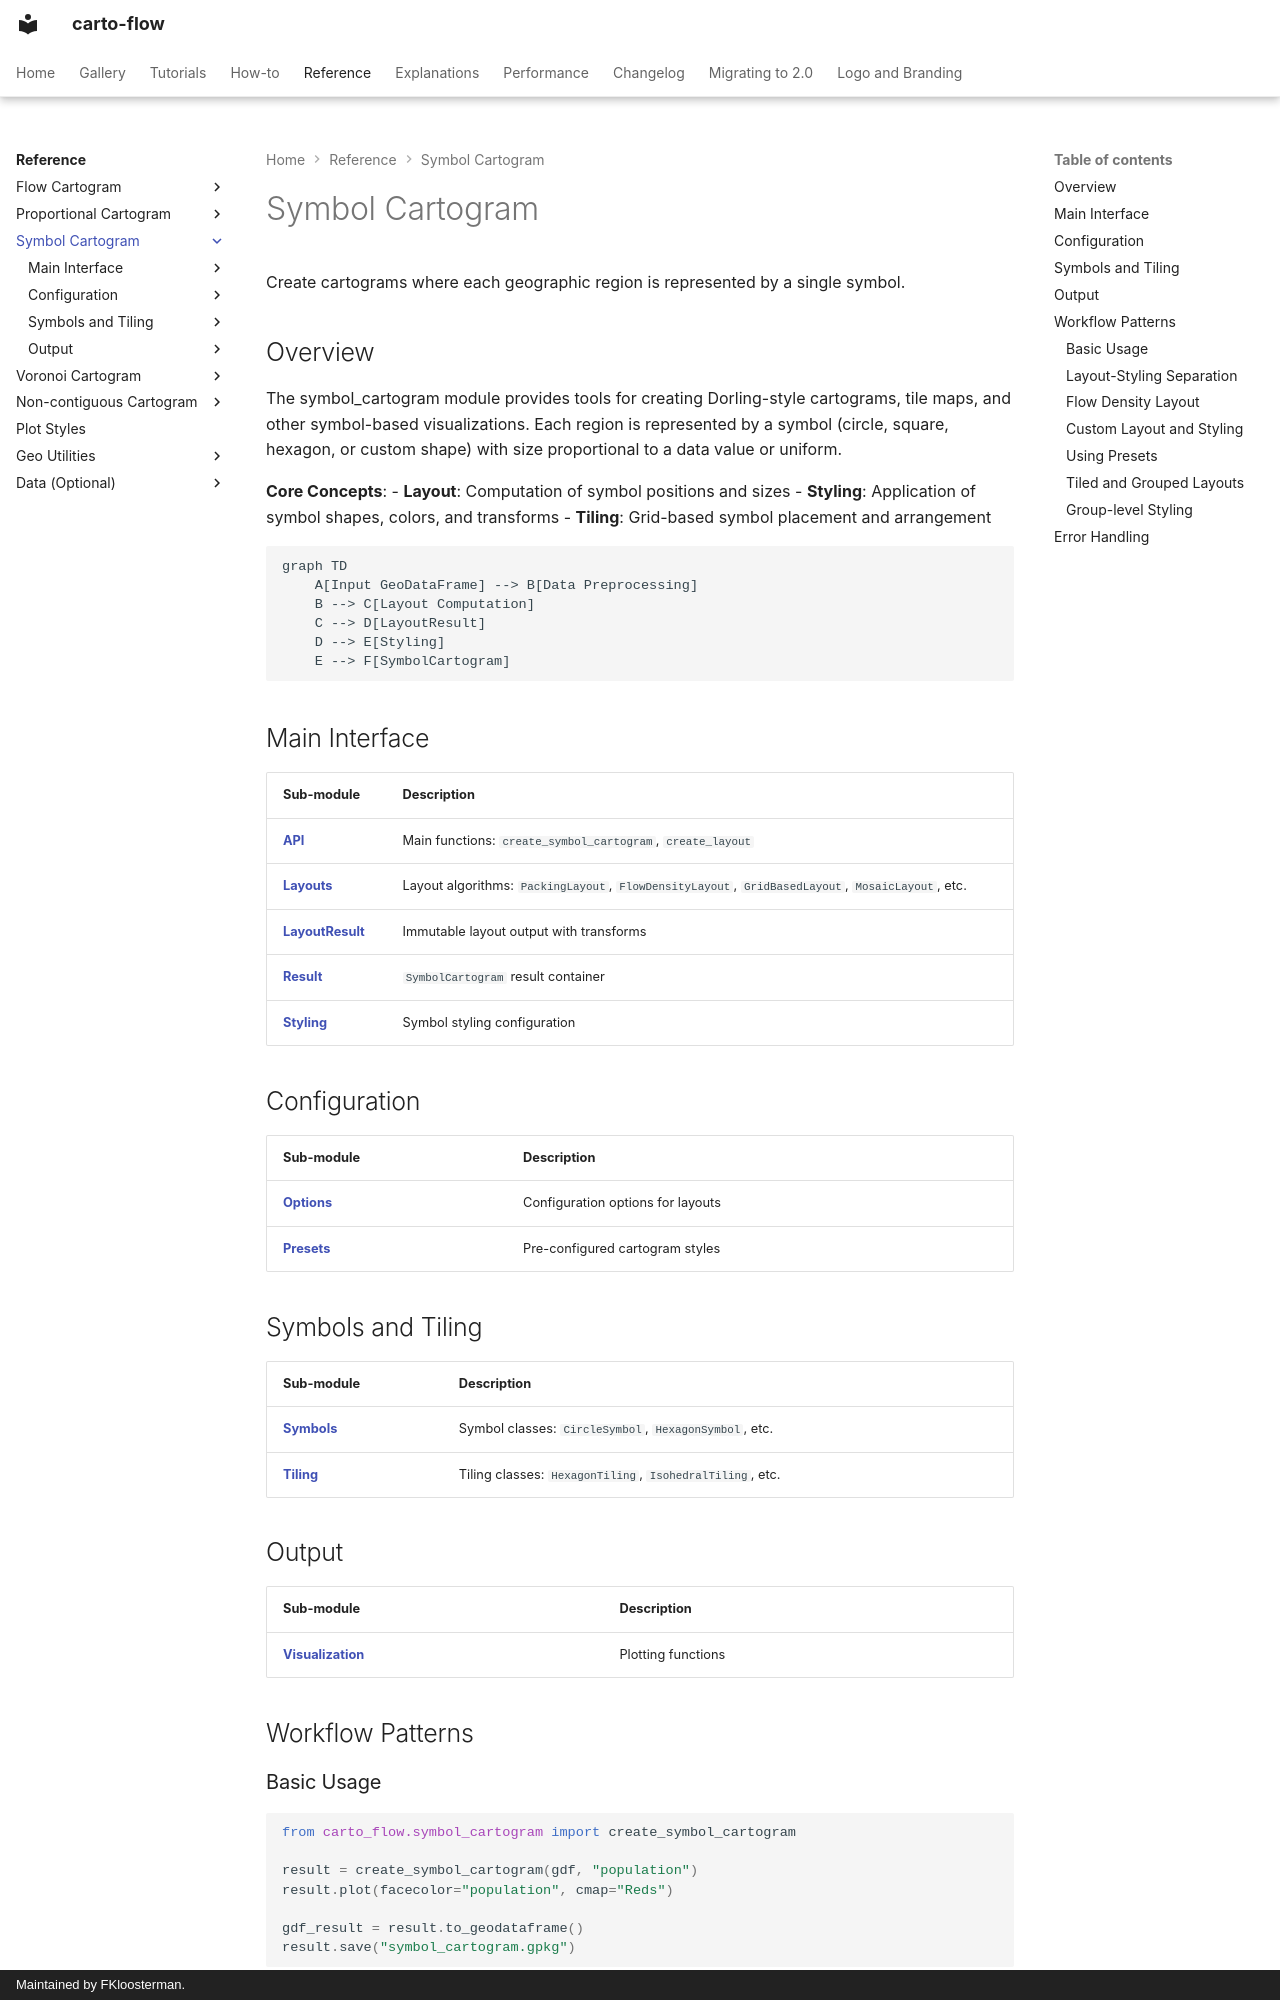

repository: bright-fakl/carto-flow · page: reference/symbol_cartogram/index.html · generator: mkdocs · copyright: Maintained by FKloosterman.

# Symbol Cartogram

Create cartograms where each geographic region is represented by a single symbol.

## Overview

The symbol_cartogram module provides tools for creating Dorling-style cartograms,
tile maps, and other symbol-based visualizations. Each region is represented by
a symbol (circle, square, hexagon, or custom shape) with size proportional to
a data value or uniform.

**Core Concepts**:
- **Layout**: Computation of symbol positions and sizes
- **Styling**: Application of symbol shapes, colors, and transforms
- **Tiling**: Grid-based symbol placement and arrangement

```mermaid
graph TD
    A[Input GeoDataFrame] --> B[Data Preprocessing]
    B --> C[Layout Computation]
    C --> D[LayoutResult]
    D --> E[Styling]
    E --> F[SymbolCartogram]
```

## Main Interface

| Sub-module | Description |
|------------|-------------|
| **[API](api.md)** | Main functions: `create_symbol_cartogram`, `create_layout` |
| **[Layouts](layout.md)** | Layout algorithms: `PackingLayout`, `FlowDensityLayout`, `GridBasedLayout`, `MosaicLayout`, etc. |
| **[LayoutResult](layout_result.md)** | Immutable layout output with transforms |
| **[Result](result.md)** | `SymbolCartogram` result container |
| **[Styling](styling.md)** | Symbol styling configuration |

## Configuration

| Sub-module | Description |
|------------|-------------|
| **[Options](options.md)** | Configuration options for layouts |
| **[Presets](presets.md)** | Pre-configured cartogram styles |

## Symbols and Tiling

| Sub-module | Description |
|------------|-------------|
| **[Symbols](symbols.md)** | Symbol classes: `CircleSymbol`, `HexagonSymbol`, etc. |
| **[Tiling](tiling.md)** | Tiling classes: `HexagonTiling`, `IsohedralTiling`, etc. |

## Output

| Sub-module | Description |
|------------|-------------|
| **[Visualization](visualization.md)** | Plotting functions |

## Workflow Patterns

### Basic Usage

```python
from carto_flow.symbol_cartogram import create_symbol_cartogram

result = create_symbol_cartogram(gdf, "population")
result.plot(facecolor="population", cmap="Reds")

gdf_result = result.to_geodataframe()
result.save("symbol_cartogram.gpkg")
```
